Run: headless pygame with SDL's dummy video driver; simulated clock (each Clock.tick advances the game by its frame time, no real sleeping); random seed 0; keys injected as events and as key.get_pressed() state; mouse plan: one left click at the window centre at the start of phase 2, then a move to the lower-right quarter at the start of phase 3.
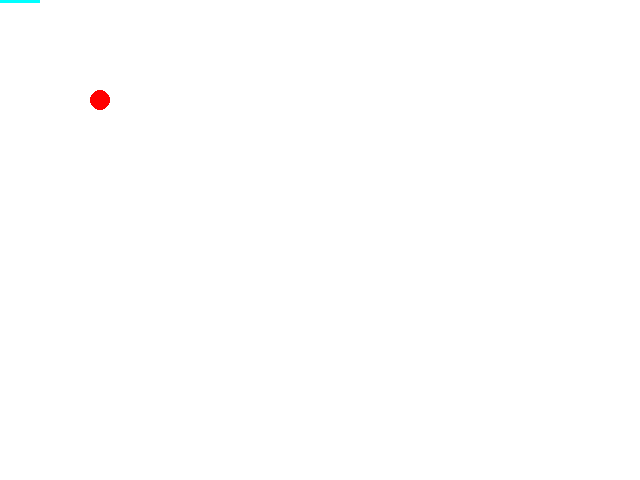
Frame 1 of 4 · flips 1–60 · no input
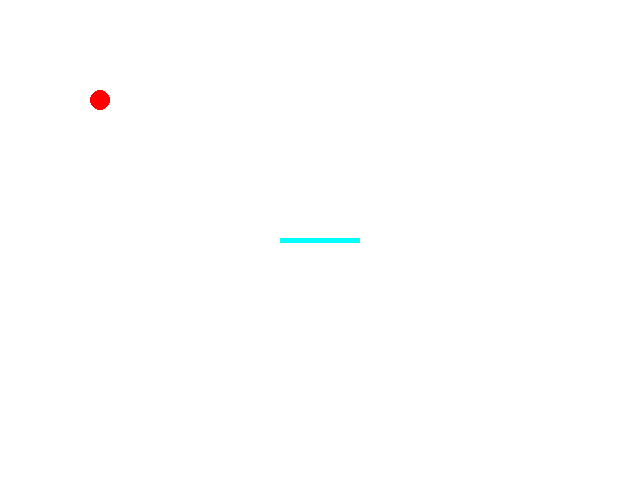
Frame 2 of 4 · flips 61–180 · clicked the window centre · tapped SPACE, RETURN · held RIGHT (→), D
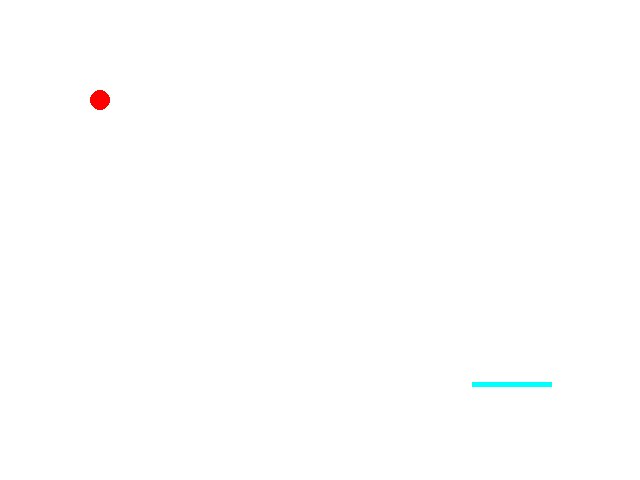
Frame 3 of 4 · flips 181–300 · moved the mouse to the lower-right quarter · held DOWN (↓), S
Frame 4 of 4 · flips 301–420 · held LEFT (←), A, UP (↑), W · screen unchanged from frame 3, image omitted

The pygame program that drew these frames:

# -*- coding: utf-8 -*-
import pygame

MOU_CON = True

board = pygame.Rect(280,400,80,5) #代表弹球版的方块
circle = [100,100] #球的半径
Radius = 10 #球半径

def draw_surface(screen):
    screen.fill([255,255,255]) #R G B white
    pygame.draw.circle(screen,[255,0,0],circle,Radius)
    pygame.draw.rect(screen,[0,255,255],board)
    pygame.display.flip()

def update_board():
    if MOU_CON:
        (x,y) = pygame.mouse.get_pos()#获取鼠标的位置信息
        board.centerx = x
        board.centery = y

def w_down_cb():
    if not MOU_CON:
        board.centery -= 5

def s_down_cb():
    if not MOU_CON:
        board.centery += 5

def a_down_cb():
    if not MOU_CON:
        board.centerx -= 5

def d_down_cb():
    if not MOU_CON:
        board.centerx += 5

def main():
    pygame.init()
    screen = pygame.display.set_mode([640,480])
    running = True

    while running:
        update_board()#根据鼠标输入更新弹球版的位置
        draw_surface(screen)#在画布上绘画
        for event in pygame.event.get():
            if event.type == pygame.QUIT:
                running = False
            elif event.type == pygame.KEYDOWN:
                if event.key == pygame.K_w:
                    w_down_cb()#call back 回调
                elif event.key == pygame.K_s:
                    s_down_cb()
                elif event.key == pygame.K_a:
                    a_down_cb()
                elif event.key == pygame.K_d:
                    d_down_cb()
    pygame.quit()

if __name__ == '__main__':
    main()
